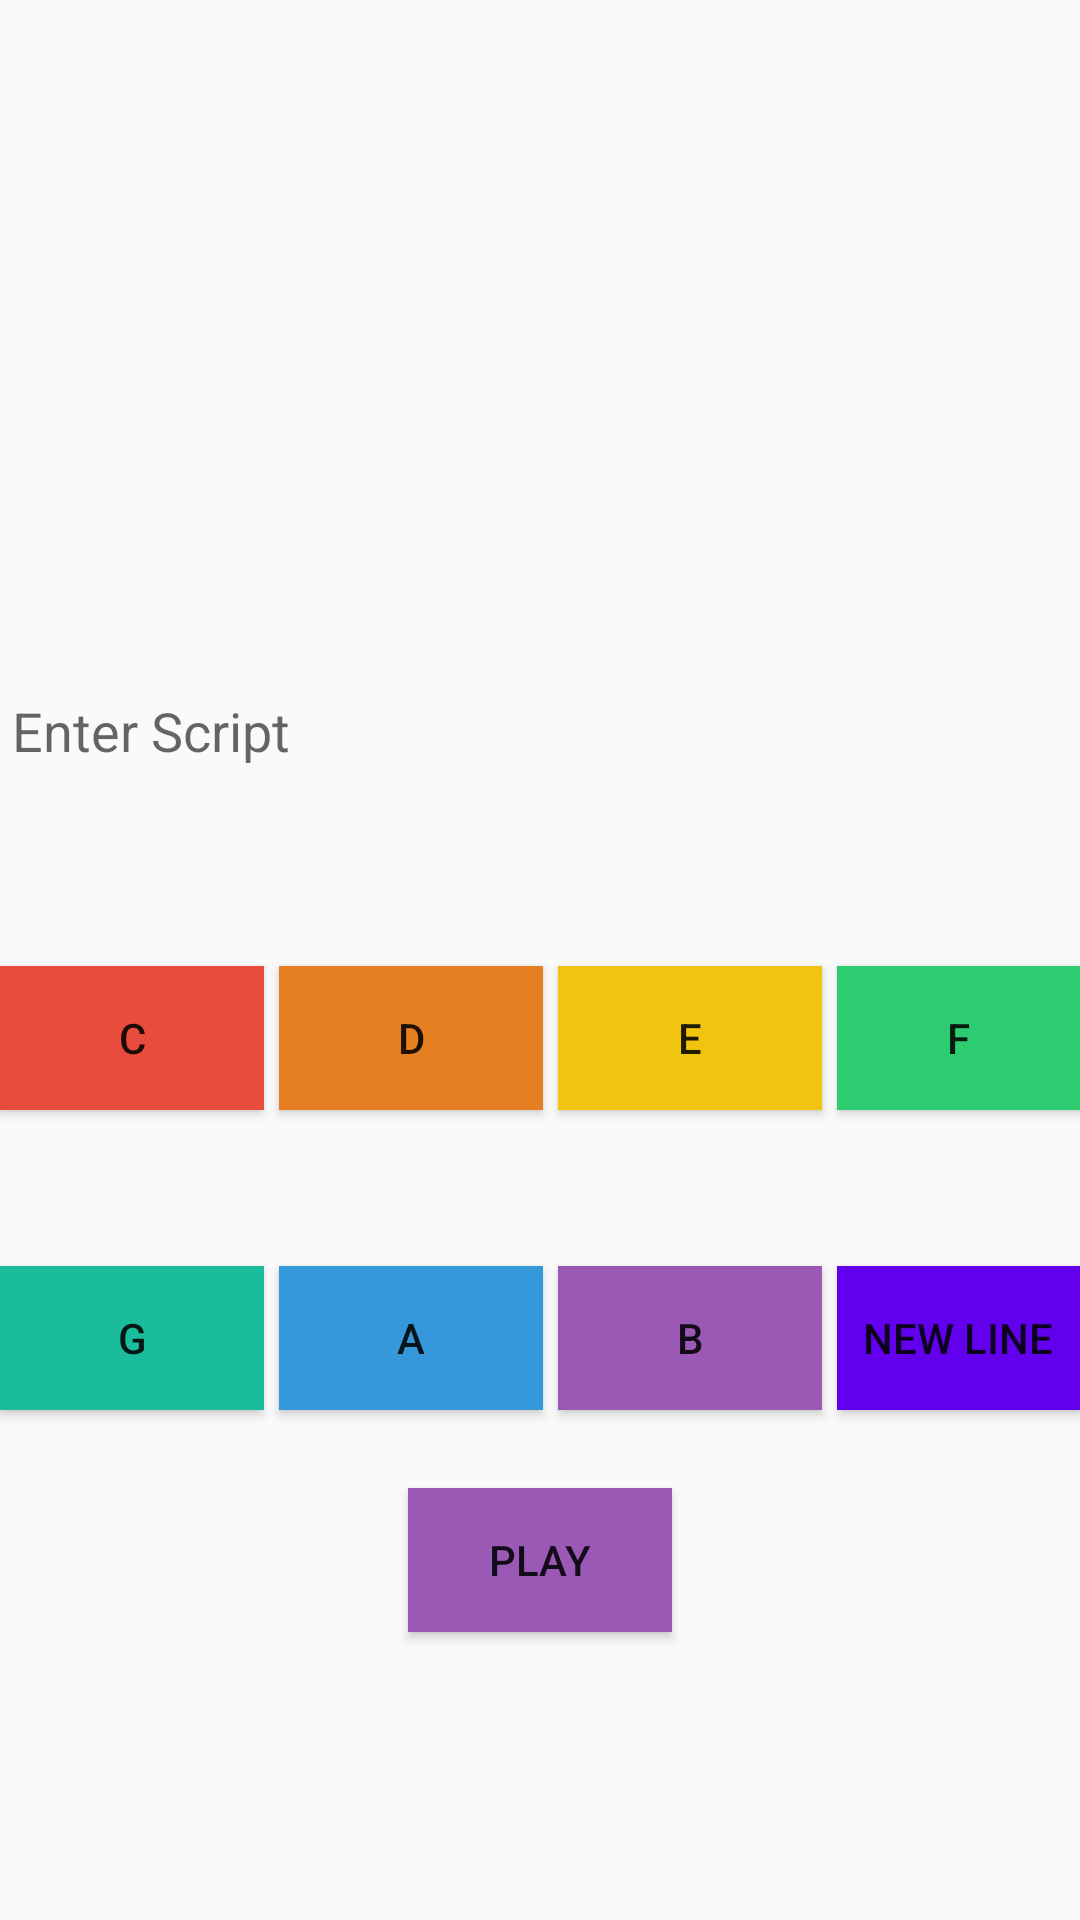

Produce the Android XML layout that renders to this screen, including the resource entries it uses.
<!-- AndroidManifest.xml: application theme AppTheme -->
<!-- res/layout/activity_2.xml -->
<?xml version="1.0" encoding="utf-8"?>
<LinearLayout xmlns:android="http://schemas.android.com/apk/res/android"
    xmlns:app="http://schemas.android.com/apk/res-auto"
    xmlns:tools="http://schemas.android.com/tools"
    android:layout_width="match_parent"
    android:layout_height="match_parent"
    android:gravity="center"
    android:orientation="vertical"
    tools:context="com.example.myanimation.Activity2">



    <LinearLayout
        android:layout_width="match_parent"
        android:layout_height="200dp">

        <EditText
            android:layout_width = "match_parent"
            android:layout_height = "200dp"
            android:id = "@+id/editText"
            android:hint = "Enter Script"
            android:focusable = "true"
            android:layout_marginTop = "46dp"
            />
    </LinearLayout>




    <LinearLayout
        android:layout_width="match_parent"
        android:layout_height="100dp"
        android:gravity="center">

        <Button
            android:layout_width="wrap_content"
            android:layout_height="wrap_content"
            android:background="@color/red"
            android:id="@+id/btnC"
            android:text="C"
            android:onClick="ButtonClicked"
            android:layout_marginRight="5dp"/>
        <Button
            android:layout_width="wrap_content"
            android:layout_height="wrap_content"
            android:background="@color/orange"
            android:id="@+id/btnD"
            android:text="D"
            android:onClick="ButtonClicked"
            android:layout_marginRight="5dp"/>
        <Button
            android:layout_width="wrap_content"
            android:layout_height="wrap_content"
            android:background="@color/yellow"
            android:text="E"
            android:id="@+id/btnE"
            android:onClick="ButtonClicked"
            android:layout_marginRight="5dp"/>
        <Button
            android:layout_width="wrap_content"
            android:layout_height="wrap_content"
            android:background="@color/green"
            android:text="F"
            android:id="@+id/btnF"
            android:onClick="ButtonClicked"
            />


    </LinearLayout>
    <LinearLayout
        android:layout_width="match_parent"
        android:layout_height="100dp"
        android:gravity="center">


        <Button
            android:layout_width="wrap_content"
            android:layout_height="wrap_content"
            android:background="@color/turquoise"
            android:text="G"
            android:id="@+id/btnG"
            android:onClick="ButtonClicked"
            android:layout_marginRight="5dp"/>
        <Button
            android:layout_width="wrap_content"
            android:layout_height="wrap_content"
            android:background="@color/blue"
            android:text="A"
            android:id="@+id/btnA"
            android:onClick="ButtonClicked"
            android:layout_marginRight="5dp"/>
        <Button
            android:layout_width="wrap_content"
            android:layout_height="wrap_content"
            android:background="@color/purple"
            android:text="B"
            android:id="@+id/btnB"
            android:onClick="ButtonClicked"
            android:layout_marginRight="5dp"/>
        <Button
            android:layout_width="wrap_content"
            android:layout_height="wrap_content"
            android:background="@color/design_default_color_primary"
            android:text="New Line"
            android:id="@+id/btnNewLine"
            android:onClick="ButtonClicked"/>



    </LinearLayout>

    <Button
        android:layout_width="wrap_content"
        android:layout_height="wrap_content"
        android:background="@color/purple"
        android:text="Play"
        android:id="@+id/btnPlay"
       android:onClick="Play"
        />

</LinearLayout>
<!-- resources referenced by this layout -->
<resources>
  <color name="blue">#3498db</color>
  <color name="green">#2ecc71</color>
  <color name="orange">#e67e22</color>
  <color name="purple">#9b59b6</color>
  <color name="red">#e74c3c</color>
  <color name="turquoise">#1abc9c</color>
  <color name="yellow">#f1c40f</color>
  <style name="AppTheme" parent="Theme.AppCompat.Light.DarkActionBar">
          
          <item name="colorPrimary">@color/green</item>
          <item name="colorPrimaryDark">@color/blue</item>
          <item name="colorAccent">@color/purple</item>
          <item name="android:windowAnimationStyle">@style/CustomActivityAnimation</item>
      </style>
  <style name="CustomActivityAnimation" parent="@android:style/Animation.Activity">
          <item name="android:activityOpenEnterAnimation">@anim/slide_in_right</item>
          <item name="android:activityOpenExitAnimation">@anim/slide_out_left</item>
          <item name="android:activityCloseEnterAnimation">@anim/slide_in_left</item>
          <item name="android:activityCloseExitAnimation">@anim/slide_out_right</item>
      </style>
</resources>
